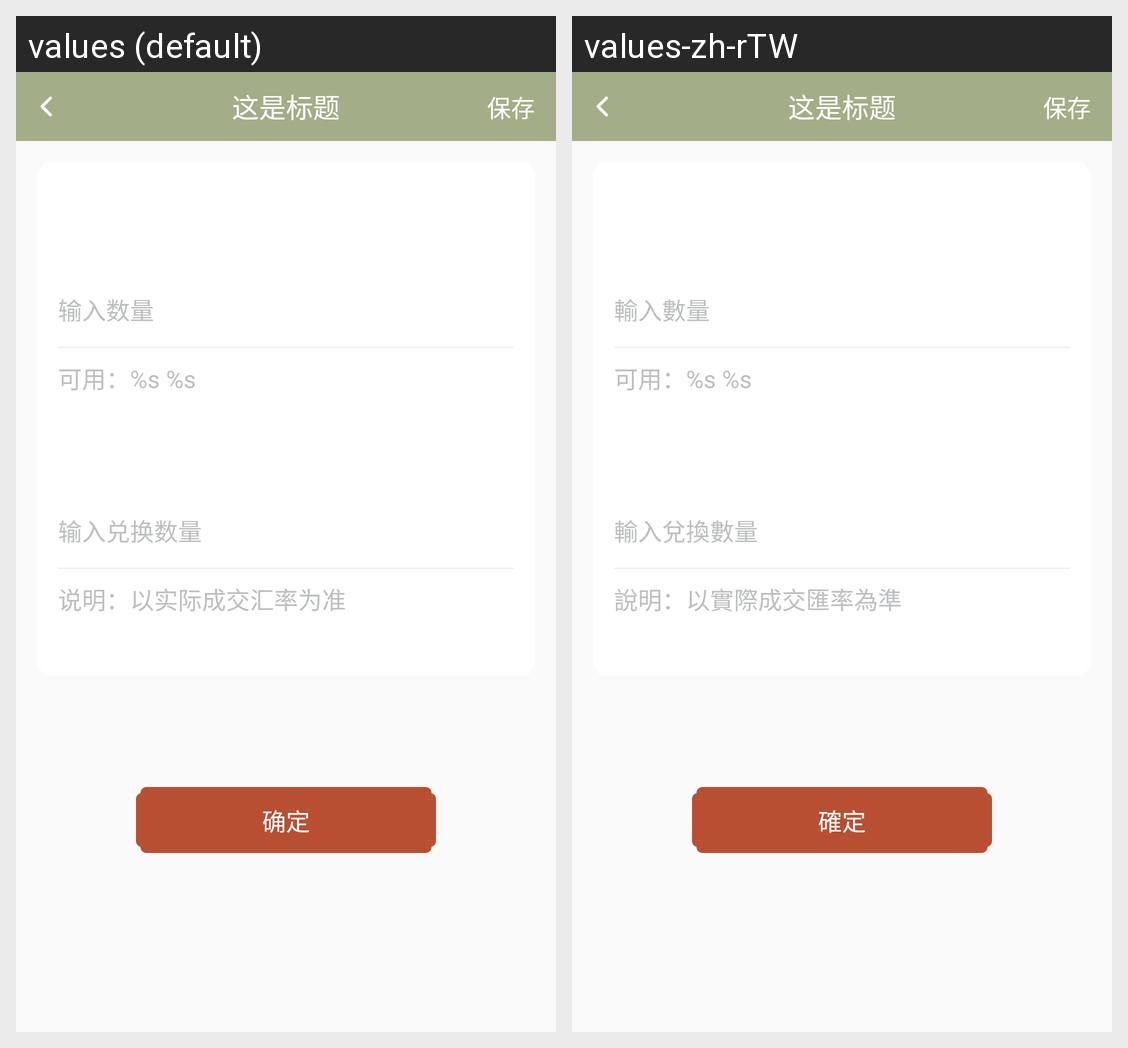

Translations of the strings shown on this Android screen, per locale in the grid:
Android screen res/layout/activity_token_conversion.xml rendered under 2 locales, left to right: values (default), values-zh-rTW. Device: Nexus 5 (rendered at 1080×1920; each locale shown at half size, 540×960, under a caption strip naming it); theme AppTheme.
Strings drawn on this screen, with the default value and each locale's value (text and hints the layout hard-codes, and strings that could not be matched under every locale, appear in the picture but are not listed):

hint_input_amount
  values: 输入数量
  values-zh-rTW: 輸入數量

placeholder_available_balance
  values: 可用：%s %s
  values-zh-rTW: 可用：%s %s

hint_input_conversion_amount
  values: 输入兑换数量
  values-zh-rTW: 輸入兌換數量

tips_conversion
  values: 说明：以实际成交汇率为准
  values-zh-rTW: 說明：以實際成交匯率為準

confirm
  values: 确定
  values-zh-rTW: 確定
